Image classification data set "hand_gestures_data" (abhishekjagtap1/Control_MountainCar-v0_using_Hand_Gestures_Real_Time on GitHub). Class labels (3): move back, move forward, stop sign.

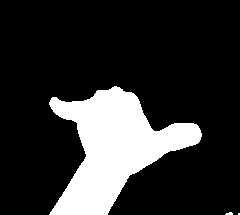
Label: stop sign

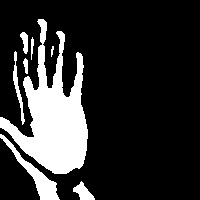
Label: move forward

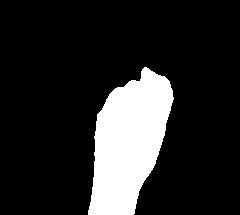
Label: move back

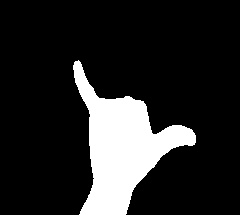
Label: stop sign

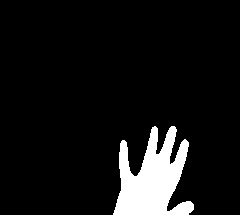
Label: move forward

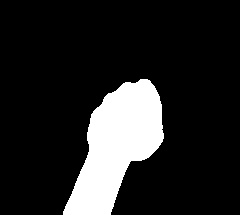
Label: move back
